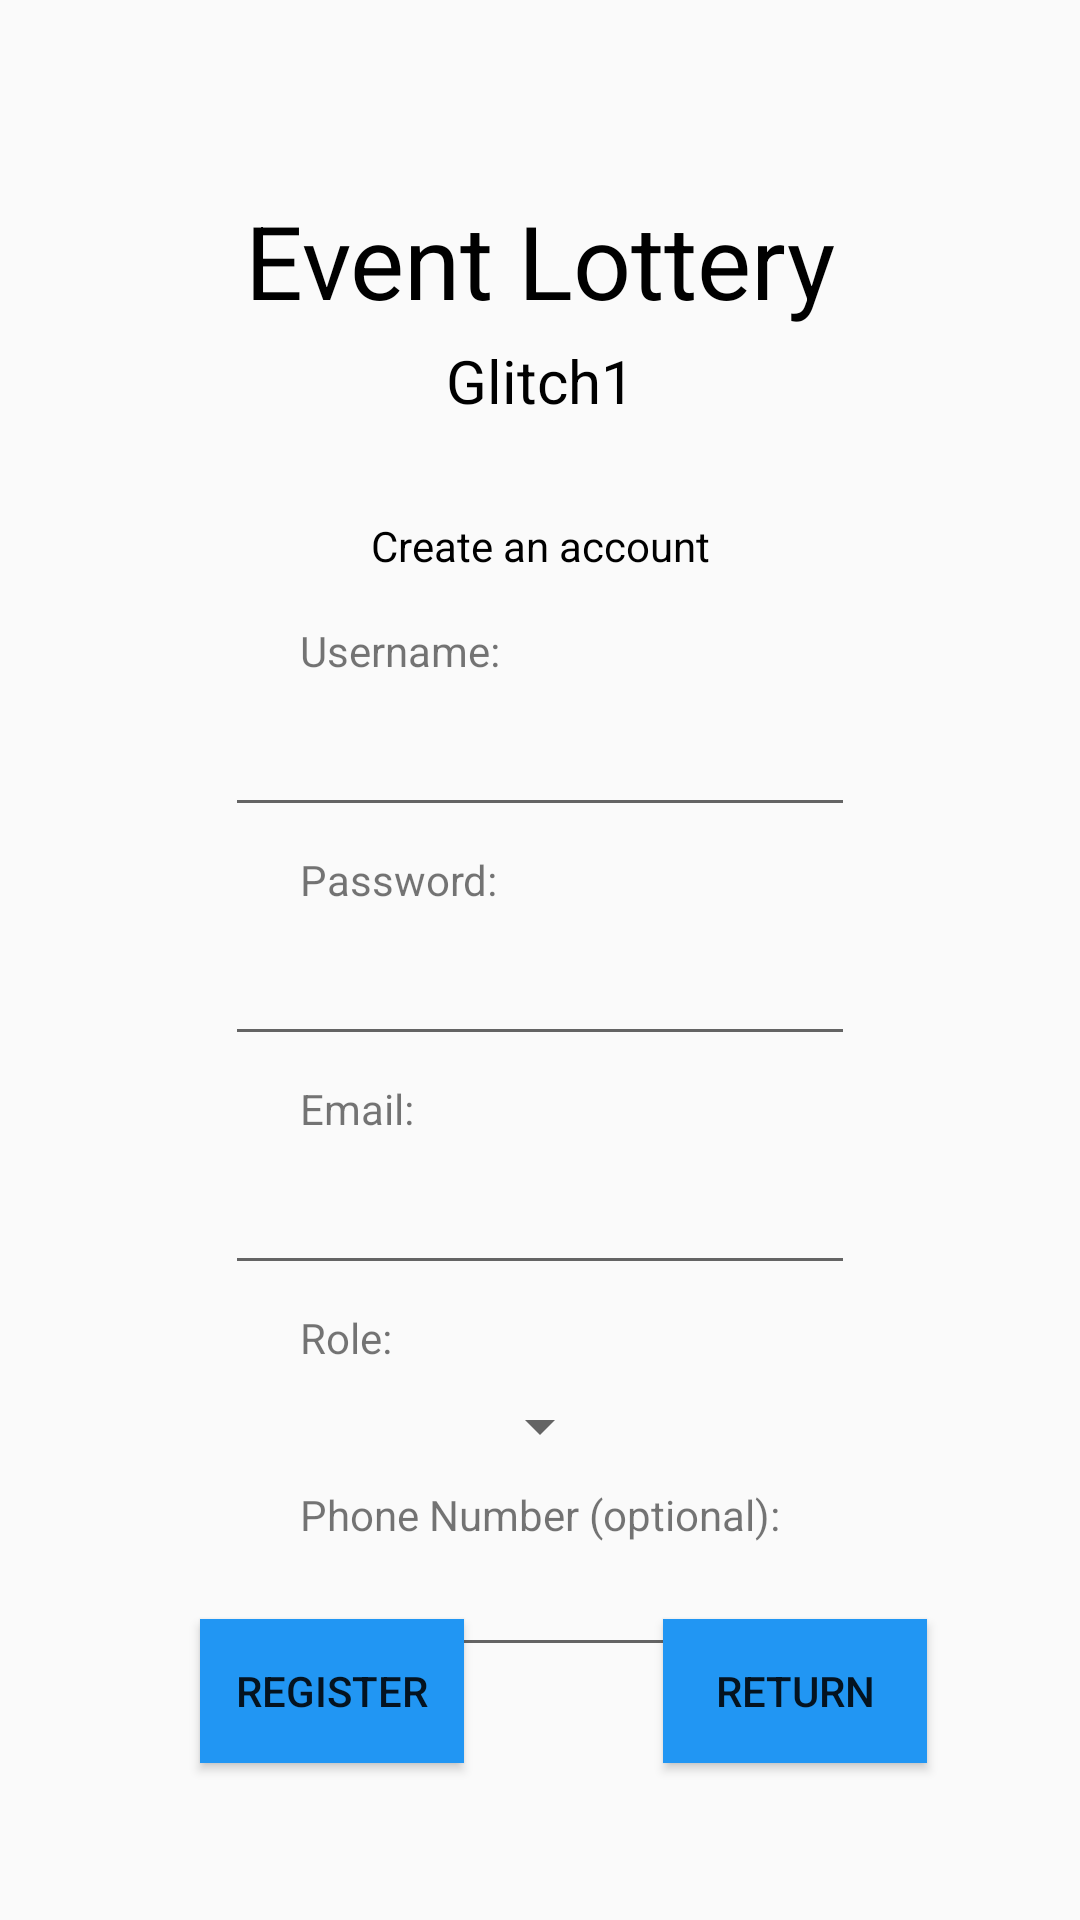

Produce the Android XML layout that renders to this screen, including the resource entries it uses.
<!-- AndroidManifest.xml: application theme Theme.EventLotterySystemApp -->
<!-- res/layout/activity_registration.xml -->
<?xml version="1.0" encoding="utf-8"?>
<androidx.constraintlayout.widget.ConstraintLayout xmlns:android="http://schemas.android.com/apk/res/android"
    xmlns:app="http://schemas.android.com/apk/res-auto"
    xmlns:tools="http://schemas.android.com/tools"
    android:id="@+id/main"
    android:layout_width="match_parent"
    android:layout_height="match_parent">

    <TextView
        android:id="@+id/Title"
        android:layout_width="wrap_content"
        android:layout_height="wrap_content"
        android:layout_marginTop="64dp"
        android:text="Event Lottery"
        android:textColor="@color/black"
        android:textSize="34sp"
        app:layout_constraintEnd_toEndOf="parent"
        app:layout_constraintStart_toStartOf="parent"
        app:layout_constraintTop_toTopOf="parent" />

    <TextView
        android:id="@+id/textView2"
        android:layout_width="wrap_content"
        android:layout_height="wrap_content"
        android:layout_marginTop="4dp"
        android:text="Glitch1"
        android:textColor="@color/black"
        android:textSize="20sp"
        app:layout_constraintEnd_toEndOf="parent"
        app:layout_constraintStart_toStartOf="parent"
        app:layout_constraintTop_toBottomOf="@+id/Title" />

    <TextView
        android:id="@+id/textView3"
        android:layout_width="wrap_content"
        android:layout_height="wrap_content"
        android:layout_marginTop="32dp"
        android:text="Create an account"
        android:textColor="@color/black"
        app:layout_constraintEnd_toEndOf="parent"
        app:layout_constraintStart_toStartOf="parent"
        app:layout_constraintTop_toBottomOf="@+id/textView2" />

    <EditText
        android:id="@+id/username"
        android:layout_width="wrap_content"
        android:layout_height="wrap_content"
        android:layout_marginTop="8dp"
        android:ems="10"
        android:inputType="text"
        app:layout_constraintEnd_toEndOf="parent"
        app:layout_constraintStart_toStartOf="parent"
        app:layout_constraintTop_toBottomOf="@+id/textView4" />

    <EditText
        android:id="@+id/username2"
        android:layout_width="wrap_content"
        android:layout_height="wrap_content"
        android:ems="10"
        android:inputType="text"
        app:layout_constraintEnd_toEndOf="parent"
        app:layout_constraintStart_toStartOf="parent"
        app:layout_constraintTop_toBottomOf="@+id/number" />

    <EditText
        android:id="@+id/password"
        android:layout_width="wrap_content"
        android:layout_height="wrap_content"
        android:layout_marginTop="8dp"
        android:ems="10"
        android:inputType="textPassword"
        app:layout_constraintEnd_toEndOf="parent"
        app:layout_constraintStart_toStartOf="parent"
        app:layout_constraintTop_toBottomOf="@+id/textView5" />

    <TextView
        android:id="@+id/textView4"
        android:layout_width="wrap_content"
        android:layout_height="wrap_content"
        android:layout_marginStart="100dp"
        android:layout_marginTop="16dp"
        android:text="Username:"
        app:layout_constraintStart_toStartOf="parent"
        app:layout_constraintTop_toBottomOf="@+id/textView3" />

    <TextView
        android:id="@+id/textView5"
        android:layout_width="wrap_content"
        android:layout_height="wrap_content"
        android:layout_marginStart="100dp"
        android:layout_marginTop="8dp"
        android:text="Password:"
        app:layout_constraintStart_toStartOf="parent"
        app:layout_constraintTop_toBottomOf="@+id/username" />

    <TextView
        android:id="@+id/textView6"
        android:layout_width="wrap_content"
        android:layout_height="wrap_content"
        android:layout_marginStart="100dp"
        android:layout_marginTop="8dp"
        android:text="Email:"
        app:layout_constraintStart_toStartOf="parent"
        app:layout_constraintTop_toBottomOf="@+id/password" />

    <TextView
        android:id="@+id/textView7"
        android:layout_width="wrap_content"
        android:layout_height="wrap_content"
        android:layout_marginStart="100dp"
        android:layout_marginTop="8dp"
        android:text="Role:"
        app:layout_constraintStart_toStartOf="parent"
        app:layout_constraintTop_toBottomOf="@+id/email" />

    <TextView
        android:id="@+id/number"
        android:layout_width="wrap_content"
        android:layout_height="wrap_content"
        android:layout_marginStart="100dp"
        android:layout_marginTop="8dp"
        android:text="Phone Number (optional):"
        app:layout_constraintStart_toStartOf="parent"
        app:layout_constraintTop_toBottomOf="@+id/roles" />

    <EditText
        android:id="@+id/email"
        android:layout_width="wrap_content"
        android:layout_height="wrap_content"
        android:layout_marginTop="8dp"
        android:ems="10"
        android:inputType="textEmailAddress"
        app:layout_constraintEnd_toEndOf="parent"
        app:layout_constraintStart_toStartOf="parent"
        app:layout_constraintTop_toBottomOf="@+id/textView6" />

    <Spinner
        android:id="@+id/roles"
        android:layout_width="wrap_content"
        android:layout_height="wrap_content"
        android:layout_marginTop="8dp"
        android:spinnerMode="dropdown"
        app:layout_constraintEnd_toEndOf="parent"
        app:layout_constraintStart_toStartOf="parent"
        app:layout_constraintTop_toBottomOf="@+id/textView7" />

    <Button
        android:id="@+id/registerButton"
        android:layout_width="wrap_content"
        android:layout_height="wrap_content"
        android:background="@color/buttonColor"
        android:backgroundTint="@color/buttonColor"
        android:text="Register"
        app:layout_constraintBottom_toBottomOf="parent"
        app:layout_constraintEnd_toStartOf="@+id/returnButton"
        app:layout_constraintStart_toStartOf="parent"
        app:layout_constraintTop_toBottomOf="@+id/roles" />

    <Button
        android:id="@+id/returnButton"
        android:layout_width="wrap_content"
        android:layout_height="wrap_content"
        android:layout_marginStart="170dp"
        android:background="@color/buttonColor"
        android:backgroundTint="@color/buttonColor"
        android:text="Return"
        app:layout_constraintBottom_toBottomOf="parent"
        app:layout_constraintEnd_toEndOf="parent"
        app:layout_constraintStart_toStartOf="parent"
        app:layout_constraintTop_toBottomOf="@+id/roles" />

</androidx.constraintlayout.widget.ConstraintLayout>
<!-- resources referenced by this layout -->
<resources>
  <color name="black">#FF000000</color>
  <color name="buttonColor">#FF2196F3</color>
  <style name="Theme.EventLotterySystemApp" parent="Base.Theme.EventLotterySystemApp" />
  <style name="Base.Theme.EventLotterySystemApp" parent="Theme.AppCompat.Light.NoActionBar">
          
          
      </style>
</resources>
